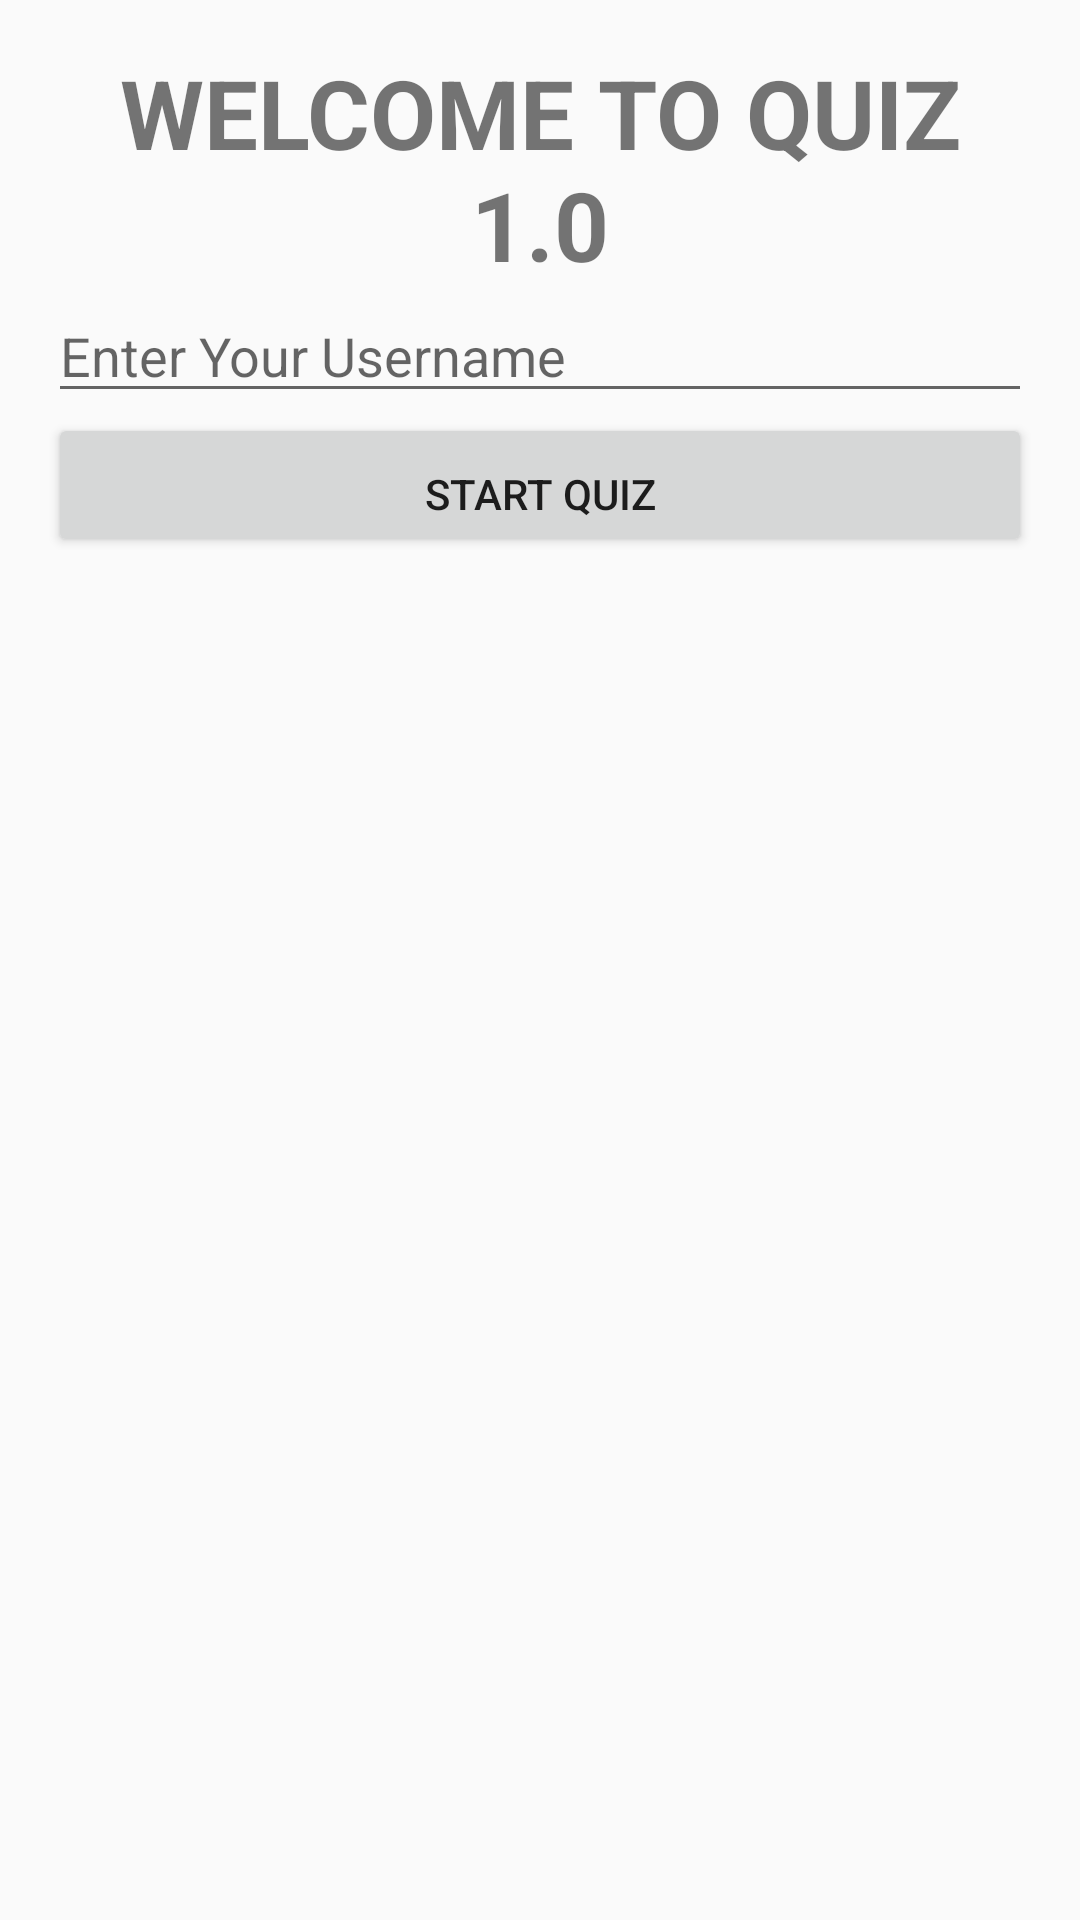

Write the Android layout XML for this screen, with the resource values it uses.
<!-- AndroidManifest.xml: application theme AppTheme -->
<!-- res/layout/activity_main.xml -->
<?xml version="1.0" encoding="utf-8"?>
<ScrollView xmlns:android="http://schemas.android.com/apk/res/android"
    xmlns:app="http://schemas.android.com/apk/res-auto"
    xmlns:tools="http://schemas.android.com/tools"
    android:layout_width="match_parent"
    android:layout_height="match_parent"
    tools:context=".MainActivity">
<LinearLayout
    android:layout_width="match_parent"
    android:layout_height="wrap_content"
    android:layout_margin="16dp"
    android:orientation="vertical">
    <TextView
        android:layout_width="wrap_content"
        android:layout_height="wrap_content"
        android:text="@string/welcome_msg"
        android:textAllCaps="true"
        android:textSize="32sp"
        android:textAlignment="center"
        android:textStyle="bold"

        android:layout_gravity="center"
        />
    <ImageView
        android:layout_width="match_parent"
        android:layout_height="wrap_content"
        android:src="@drawable/quiz"
        android:scaleType="centerInside"
        />

    <EditText
        android:id="@+id/uname"
        android:layout_width="match_parent"
        android:hint="@string/uname"
        android:layout_height="wrap_content"
        android:inputType="textCapCharacters"/>
    <Button
        android:id="@+id/start_btn"
        android:layout_width="match_parent"
        android:paddingTop="16dp"
        android:layout_height="wrap_content"
        android:textAlignment="center"
        android:text="@string/start_quiz"
        android:onClick="logIn"/>
</LinearLayout>
</ScrollView>
<!-- resources referenced by this layout -->
<resources>
  <string name="start_quiz">START QUIZ</string>
  <string name="uname">Enter Your Username</string>
  <string name="welcome_msg">Welcome to Quiz 1.0</string>
  <style name="AppTheme" parent="Theme.AppCompat.Light.DarkActionBar">
          
          <item name="colorPrimary">@color/colorPrimary</item>
          <item name="colorPrimaryDark">@color/colorPrimaryDark</item>
          <item name="colorAccent">@color/colorAccent</item>
      </style>
  <!-- not gathered from this repository: default colours our renderer supplied (Android Studio template values) -->
  <color name="colorPrimary">#FF6200EE</color>
  <color name="colorPrimaryDark">#FF3700B3</color>
  <color name="colorAccent">#FF03DAC5</color>
</resources>
